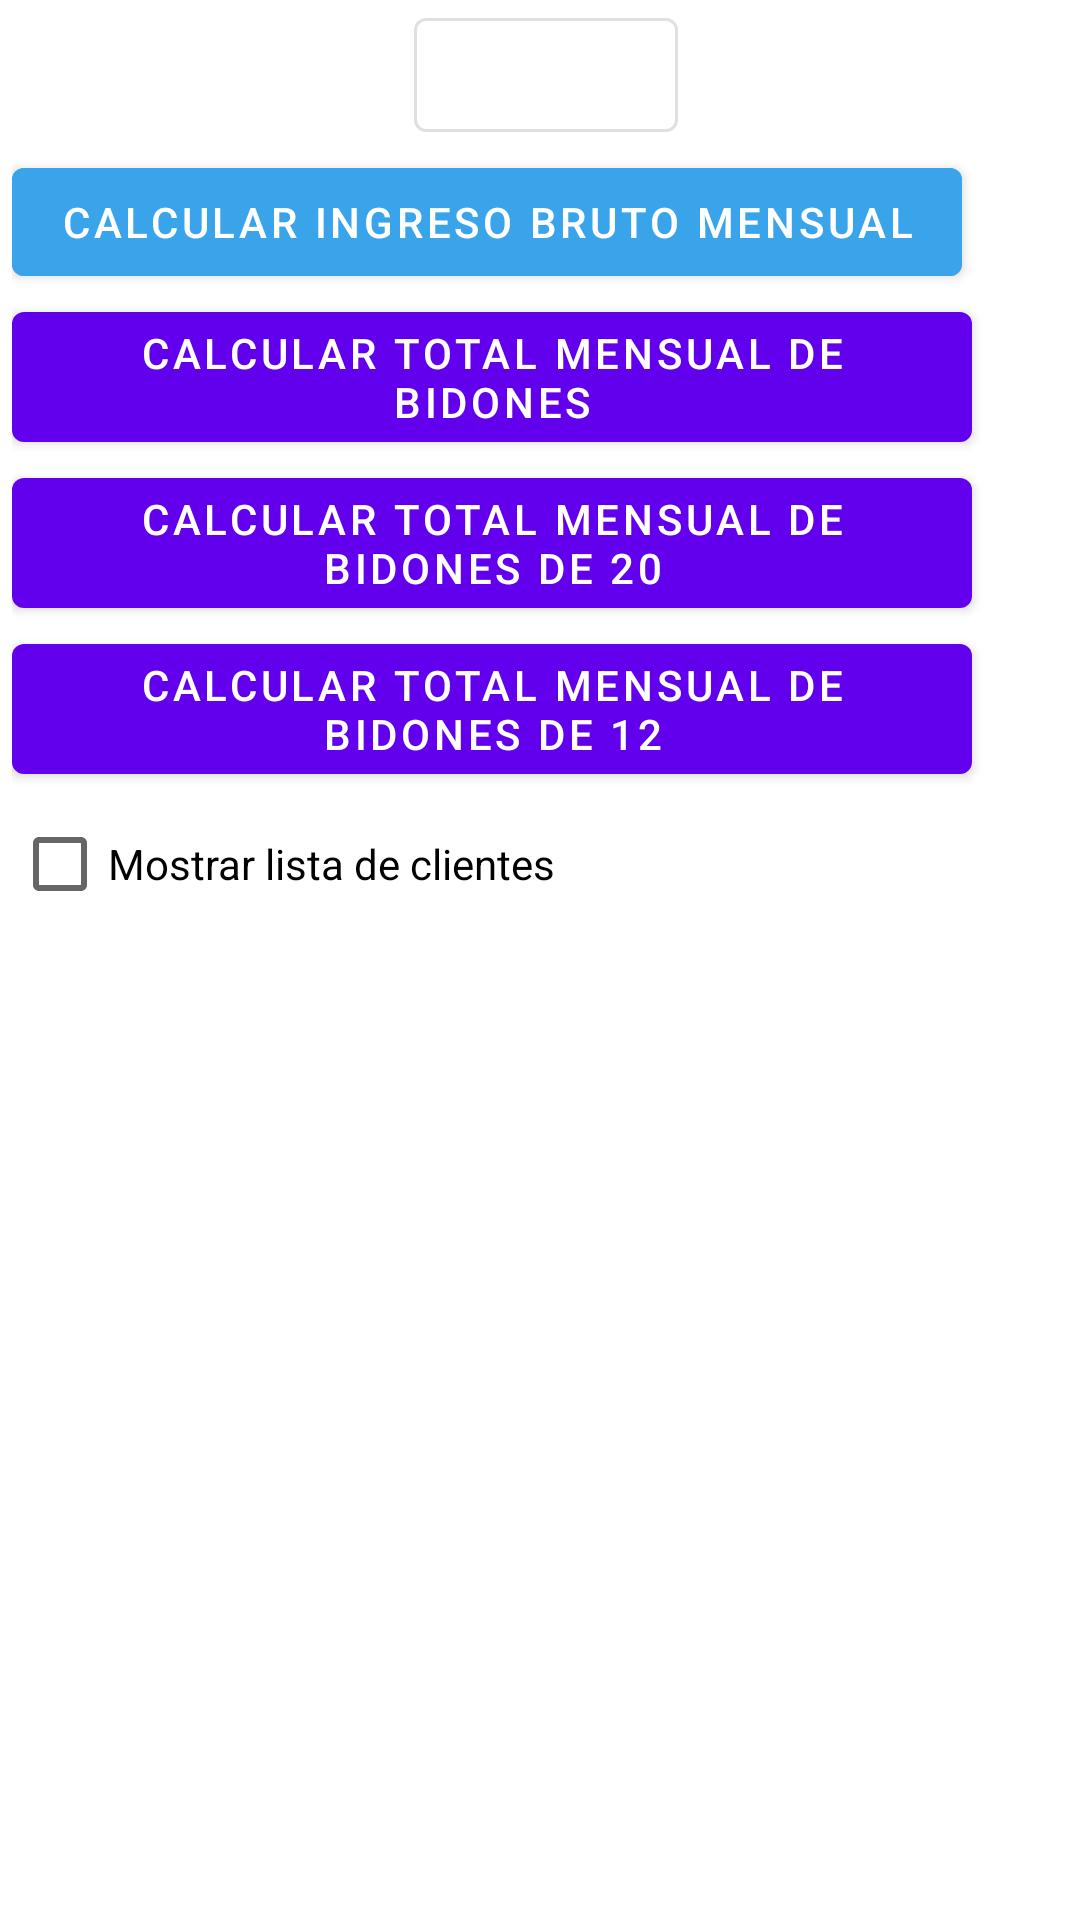

Produce the Android XML layout that renders to this screen, including the resource entries it uses.
<!-- AndroidManifest.xml: application theme AppBaseTheme -->
<!-- res/layout/fragment_calcular.xml -->
<?xml version="1.0" encoding="utf-8"?>
<LinearLayout xmlns:android="http://schemas.android.com/apk/res/android"
    android:layout_width="match_parent"
    android:layout_height="match_parent"
    android:dividerPadding="16dp"
    android:paddingLeft="4dp"
    android:gravity="fill_vertical"
    android:orientation="vertical">

    <android.support.design.button.MaterialButton
        android:id="@+id/buttonMesAño"
        style="@style/Widget.MaterialComponents.Button.OutlinedButton"
        android:layout_width="wrap_content"
        android:layout_height="50dp"
        android:textAppearance="@style/ThemeOverlay.MaterialComponents.Light"
        android:textColor="@color/colorAccent"
        android:layout_gravity="center"
        android:textSize="20sp" />


    <android.support.design.button.MaterialButton
        android:id="@+id/calcular_dinero_mensual"
        style="@style/AppTheme.Button"
        android:backgroundTint="@color/colorAccent"
        android:layout_width="wrap_content"
        android:layout_height="wrap_content"
        android:text="@string/calcular_ingreso_bruto_mensual" />

    <android.support.design.button.MaterialButton
        android:id="@+id/calcular_total_bidones"
        style="@style/AppTheme.Button"
        android:layout_width="wrap_content"
        android:layout_height="wrap_content"
        android:text="@string/calcular_cantidad_total_de_bidones" />

    <android.support.design.button.MaterialButton
        android:id="@+id/calcular_bidones_20"
        style="@style/AppTheme.Button"
        android:layout_width="wrap_content"
        android:layout_height="wrap_content"
        android:text="@string/calcular_cantidad_total_de_bidones_de_20" />

    <android.support.design.button.MaterialButton
        android:id="@+id/calcular_bidones_12"
        style="@style/AppTheme.Button"
        android:layout_width="wrap_content"
        android:layout_height="wrap_content"
        android:text="@string/calcular_cantidad_total_de_bidones_de_12" />

    <CheckBox
        android:id="@+id/checkbox_lista_mes"
        android:layout_width="wrap_content"
        android:layout_height="wrap_content"
        android:text="@string/mostrar_lista" />

    <ScrollView
        android:id="@+id/fragment_resultados_mes"
        android:layout_width="wrap_content"
        android:layout_height="wrap_content"

        />

</LinearLayout>
<!-- resources referenced by this layout -->
<resources>
  <color name="colorAccent">#3aa4ea</color>
  <string name="calcular_cantidad_total_de_bidones">Calcular total mensual de bidones</string>
  <string name="calcular_cantidad_total_de_bidones_de_12">Calcular total mensual de bidones de 12</string>
  <string name="calcular_cantidad_total_de_bidones_de_20">Calcular total mensual de bidones de 20</string>
  <string name="calcular_ingreso_bruto_mensual">Calcular ingreso bruto mensual</string>
  <string name="mostrar_lista">Mostrar lista de clientes</string>
  <style name="AppTheme.Button" parent="Widget.MaterialComponents.Button.UnelevatedButton">
          <item name="backgroundTint">@color/colorAccent</item>
          <item name="android:textAppearance">@style/ThemeOverlay.MaterialComponents.Light</item>
          <item name="android:textSize">20sp</item>
      </style>
  <style name="AppBaseTheme" parent="Theme.MaterialComponents.DayNight.NoActionBar">
          <item name="android:statusBarColor">@android:color/transparent</item>
          <item name="android:colorPrimary">@color/colorPrimary</item>
          <item name="android:colorPrimaryDark">@color/colorPrimaryDark</item>
          <item name="android:colorAccent">@color/colorAccent</item>
      </style>
  <color name="colorPrimary">#3aa4ea</color>
  <color name="colorPrimaryDark">#2e83bb</color>
</resources>
